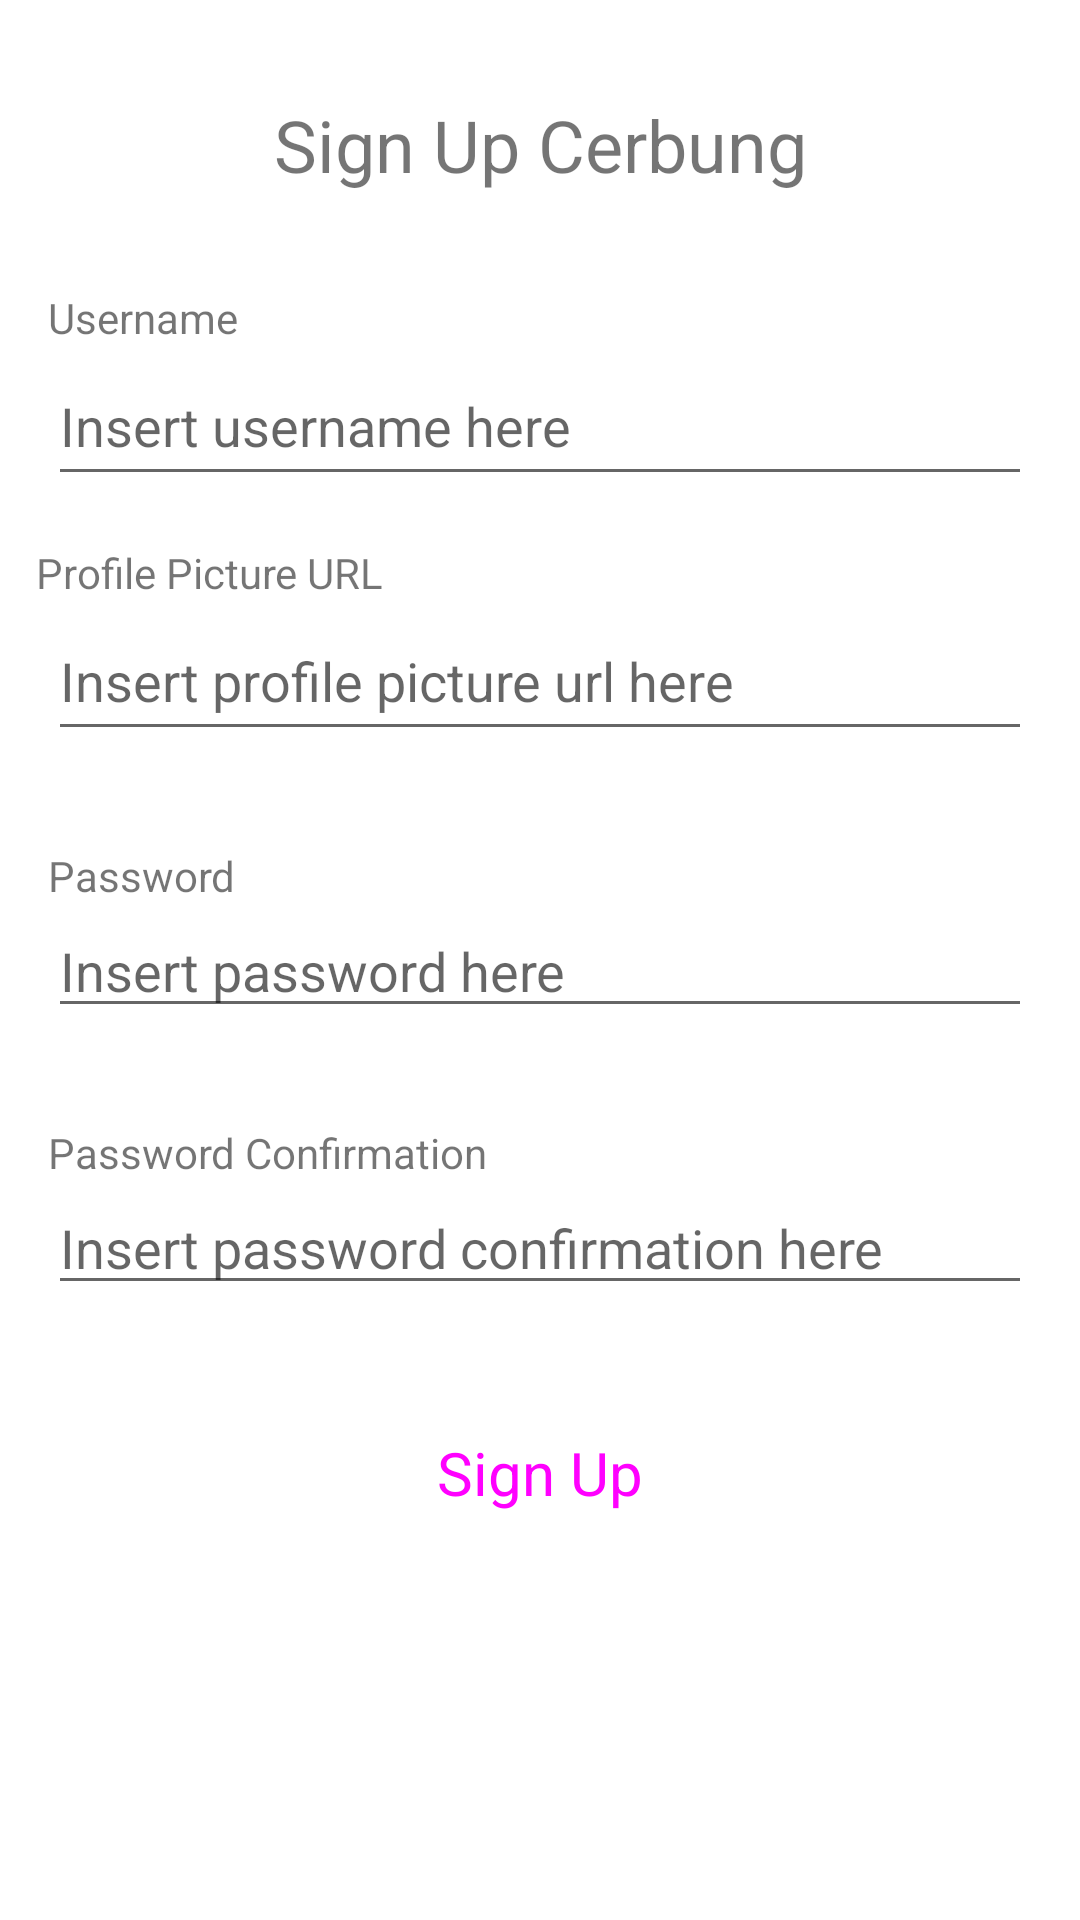

Here is an Android app screen rendered from its layout file. Give the layout XML and the strings, colors and styles it references.
<!-- AndroidManifest.xml: application theme Theme.BiasaAja_NMP_UTS -->
<!-- res/layout/activity_register.xml -->
<?xml version="1.0" encoding="utf-8"?>
<androidx.constraintlayout.widget.ConstraintLayout xmlns:android="http://schemas.android.com/apk/res/android"
    xmlns:app="http://schemas.android.com/apk/res-auto"
    xmlns:tools="http://schemas.android.com/tools"
    android:layout_width="match_parent"
    android:layout_height="match_parent"
    tools:context=".RegisterActivity">

    <Button
        android:id="@+id/btnRegister"
        style="@style/Widget.Material3.Button.IconButton.Filled"
        android:layout_width="0dp"
        android:layout_height="wrap_content"
        android:layout_marginStart="16dp"
        android:layout_marginTop="32dp"
        android:layout_marginEnd="16dp"
        android:text="Sign Up"
        android:textSize="20sp"
        app:layout_constraintEnd_toEndOf="parent"
        app:layout_constraintHorizontal_bias="0.0"
        app:layout_constraintStart_toStartOf="parent"
        app:layout_constraintTop_toBottomOf="@+id/txtPassword2" />

    <EditText
        android:id="@+id/txtPassword2"
        android:layout_width="0dp"
        android:layout_height="wrap_content"
        android:layout_marginStart="16dp"
        android:layout_marginEnd="16dp"
        android:ems="10"
        android:hint="Insert password confirmation here"
        android:inputType="textPassword"
        app:layout_constraintEnd_toEndOf="parent"
        app:layout_constraintHorizontal_bias="0.0"
        app:layout_constraintStart_toStartOf="parent"
        app:layout_constraintTop_toBottomOf="@+id/textView21" />

    <TextView
        android:id="@+id/textView12"
        android:layout_width="wrap_content"
        android:layout_height="wrap_content"
        android:layout_marginStart="16dp"
        android:layout_marginTop="32dp"
        android:text="Password"
        app:layout_constraintStart_toStartOf="parent"
        app:layout_constraintTop_toBottomOf="@+id/txtPicture" />

    <TextView
        android:id="@+id/textView21"
        android:layout_width="wrap_content"
        android:layout_height="wrap_content"
        android:layout_marginStart="16dp"
        android:layout_marginTop="32dp"
        android:text="Password Confirmation"
        app:layout_constraintStart_toStartOf="parent"
        app:layout_constraintTop_toBottomOf="@+id/txtPassword" />

    <TextView
        android:id="@+id/textView13"
        android:layout_width="wrap_content"
        android:layout_height="wrap_content"
        android:layout_marginStart="16dp"
        android:layout_marginTop="32dp"
        android:text="Username"
        app:layout_constraintStart_toStartOf="parent"
        app:layout_constraintTop_toBottomOf="@+id/textView11" />

    <TextView
        android:id="@+id/textView20"
        android:layout_width="wrap_content"
        android:layout_height="wrap_content"
        android:layout_marginStart="12dp"
        android:layout_marginTop="16dp"
        android:text="Profile Picture URL"
        app:layout_constraintStart_toStartOf="parent"
        app:layout_constraintTop_toBottomOf="@+id/txtUsername" />

    <EditText
        android:id="@+id/txtUsername"
        style="@style/ThemeOverlay.Material3.MaterialTimePicker.Display.TextInputEditText"
        android:layout_width="0dp"
        android:layout_height="50dp"
        android:layout_marginStart="16dp"
        android:layout_marginEnd="16dp"
        android:ems="10"
        android:hint="Insert username here"
        android:inputType="text"
        app:layout_constraintEnd_toEndOf="parent"
        app:layout_constraintHorizontal_bias="0.0"
        app:layout_constraintStart_toStartOf="parent"
        app:layout_constraintTop_toBottomOf="@+id/textView13" />

    <EditText
        android:id="@+id/txtPicture"
        style="@style/ThemeOverlay.Material3.MaterialTimePicker.Display.TextInputEditText"
        android:layout_width="0dp"
        android:layout_height="50dp"
        android:layout_marginStart="16dp"
        android:layout_marginEnd="16dp"
        android:ems="10"
        android:hint="Insert profile picture url here"
        android:inputType="text"
        app:layout_constraintEnd_toEndOf="parent"
        app:layout_constraintHorizontal_bias="0.0"
        app:layout_constraintStart_toStartOf="parent"
        app:layout_constraintTop_toBottomOf="@+id/textView20" />

    <EditText
        android:id="@+id/txtPassword"
        android:layout_width="0dp"
        android:layout_height="wrap_content"
        android:layout_marginStart="16dp"
        android:layout_marginEnd="16dp"
        android:ems="10"
        android:hint="Insert password here"
        android:inputType="textPassword"
        app:layout_constraintEnd_toEndOf="parent"
        app:layout_constraintHorizontal_bias="0.0"
        app:layout_constraintStart_toStartOf="parent"
        app:layout_constraintTop_toBottomOf="@+id/textView12" />

    <TextView
        android:id="@+id/textView11"
        android:layout_width="wrap_content"
        android:layout_height="wrap_content"
        android:layout_marginTop="32dp"
        android:text="Sign Up Cerbung"
        android:textSize="24sp"
        app:layout_constraintEnd_toEndOf="parent"
        app:layout_constraintStart_toStartOf="parent"
        app:layout_constraintTop_toTopOf="parent" />
</androidx.constraintlayout.widget.ConstraintLayout>
<!-- resources referenced by this layout -->
<resources>
  <style name="Theme.BiasaAja_NMP_UTS" parent="Theme.MaterialComponents.DayNight.DarkActionBar">
          
          <item name="colorPrimary">@color/purple_500</item>
          <item name="colorPrimaryVariant">@color/purple_700</item>
          <item name="colorOnPrimary">@color/white</item>
          
          <item name="colorSecondary">@color/teal_200</item>
          <item name="colorSecondaryVariant">@color/teal_700</item>
          <item name="colorOnSecondary">@color/black</item>
          
          <item name="android:statusBarColor">?attr/colorPrimaryVariant</item>
          
      </style>
  <!-- not gathered from this repository: default colours our renderer supplied (Android Studio template values) -->
  <color name="purple_500">#FF6200EE</color>
  <color name="purple_700">#FF3700B3</color>
  <color name="teal_200">#FF03DAC5</color>
  <color name="teal_700">#FF018786</color>
  <color name="black">#FF000000</color>
  <color name="white">#FFFFFFFF</color>
</resources>
